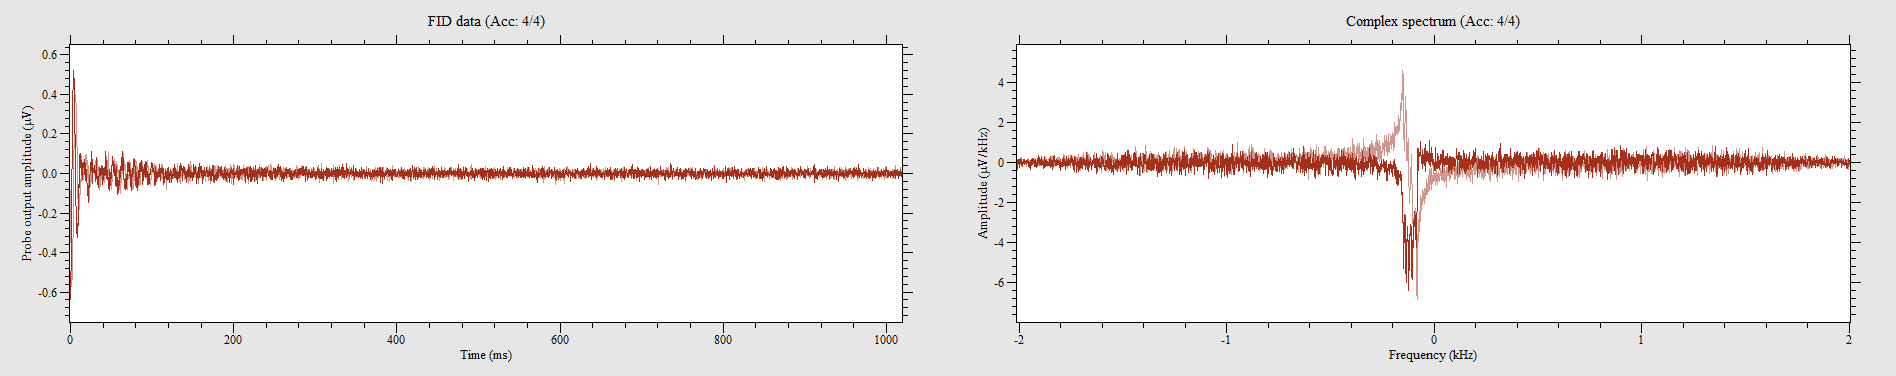

The table this chart was drawn from, first rows:
-0.608743, 0.0954385, -0.515884, 0.00515884, -0.53136, -0.0902797, -0.554575, -0.226989, -0.451398, -0.314689, -0.451398, -0.337904, -0.371436, -0.306951, -0.281157, -0.48751, -0.100597, -0.453978, -0.0386913, -0.484931, 0.0206354, -0.48751, 0.049009, -0.459137
0.005159, 0.601, -0.1006, 0.6191, -0.1806, 0.5649, -0.2347, 0.4978, -0.356, 0.4024, -0.4849, 0.4256, -0.4437, 0.2941, -0.4437, 0.147, -0.4772, 0.07222, -0.4591, -0.01548, -0.4746, -0.1599, -0.4333, -0.1806
0.6603, -0.03353, 0.5829, 0.1651, 0.6294, 0.2038, 0.521, 0.2605, 0.3585, 0.3818, 0.3198, 0.521, 0.1754, 0.4308, 0.04901, 0.4746, -0.06706, 0.5417, -0.04127, 0.4282, -0.08254, 0.4385, -0.3302, 0.4437
-0.1083, -0.6706, 0.1212, -0.5468, 0.2193, -0.5494, 0.3095, -0.4385, 0.4488, -0.356, 0.4643, -0.2734, 0.5623, -0.1728, 0.5056, -0.1006, 0.4746, 0.06449, 0.521, 0.2554, 0.4411, 0.2579, 0.2786, 0.3585
